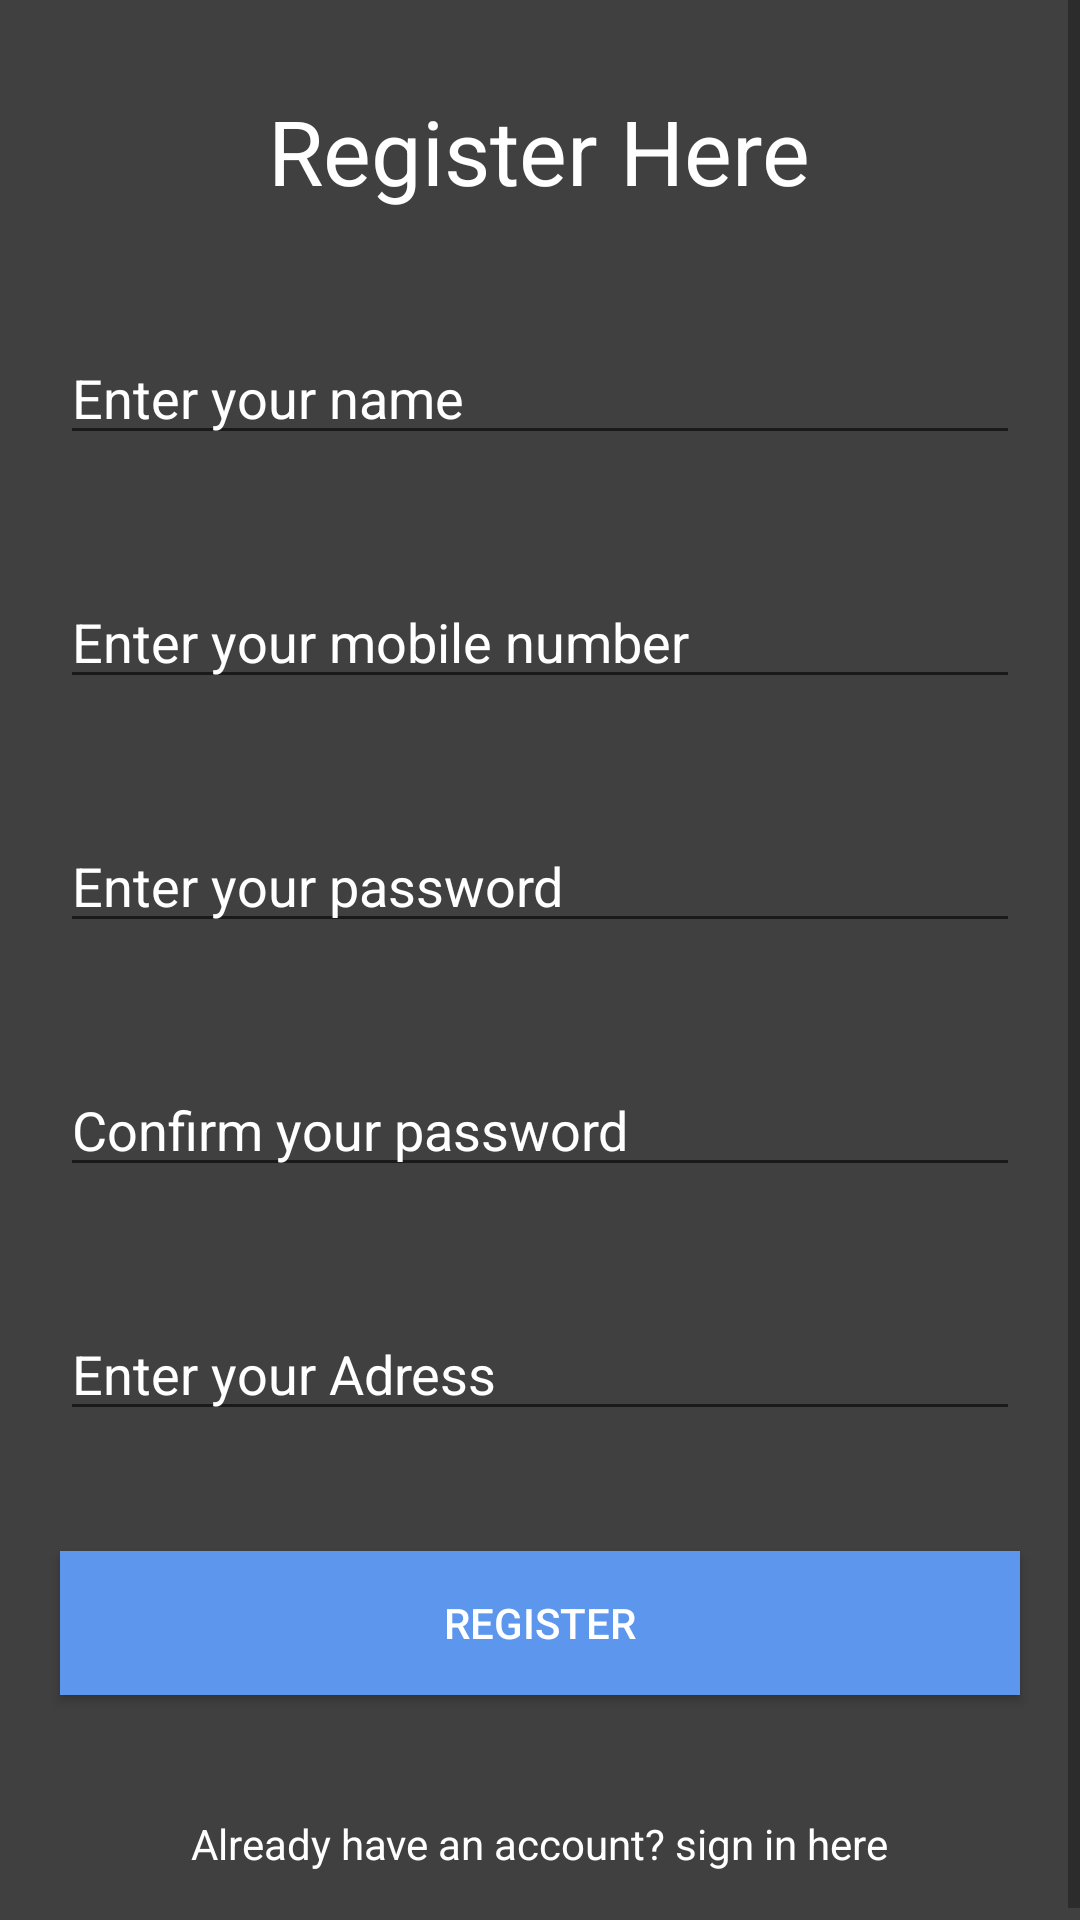

Android layout source for this screen:
<!-- AndroidManifest.xml: activity theme generalnotitle -->
<!-- res/layout/activity_signup.xml -->
<?xml version="1.0" encoding="utf-8"?>
<ScrollView android:layout_height="match_parent"
    android:layout_width="match_parent"
    xmlns:android="http://schemas.android.com/apk/res/android"
    xmlns:tools="http://schemas.android.com/tools"
    android:background="#404040"
    tools:context=".SignupActivity">

    <LinearLayout
        android:layout_width="match_parent"
        android:layout_height="wrap_content"
        android:orientation="vertical" >
    <TextView
            android:layout_width="wrap_content"
            android:layout_height="wrap_content"
            android:text="Register Here"
            android:layout_gravity="center_horizontal"
            android:layout_marginTop="30dp"
            android:textSize="30sp"
            android:textColor="#fff"
            android:layout_marginBottom="20dp"
            />

        <EditText
            android:id="@+id/reg_name"
            android:layout_width="match_parent"
            android:layout_height="wrap_content"
            android:hint="Enter your name"
            android:textColorHint="#fff"
            android:ems="10"
            android:layout_margin="20dp"
            android:inputType="textPersonName"
            android:textColor="#fff"
            />

        <EditText
            android:id="@+id/reg_mobile_phone"
            android:layout_width="match_parent"
            android:layout_height="wrap_content"
            android:hint="Enter your mobile number"
            android:textColorHint="#fff"
            android:ems="10"
            android:layout_margin="20dp"
            android:inputType="phone"
            android:textColor="#fff"
            />

        <EditText
            android:id="@+id/reg_password"
            android:layout_width="match_parent"
            android:layout_height="wrap_content"
            android:hint="Enter your password"
            android:textColorHint="#fff"
            android:ems="10"
            android:layout_margin="20dp"
            android:inputType="textPassword"
            android:textColor="#fff"
            />

        <EditText
            android:id="@+id/reg_confirm_password"
            android:layout_width="match_parent"
            android:layout_height="wrap_content"
            android:hint="Confirm your password"
            android:textColorHint="#fff"
            android:ems="10"
            android:layout_margin="20dp"
            android:inputType="textPassword"
            android:textColor="#fff"
            />

        <EditText
            android:id="@+id/reg_address"
            android:layout_width="match_parent"
            android:layout_height="wrap_content"
            android:hint="Enter your Adress"
            android:textColorHint="#fff"
            android:ems="10"
            android:layout_margin="20dp"
            android:inputType="textPersonName"
            android:textColor="#fff"
            />

        <Button
            android:layout_width="match_parent"
            android:layout_height="wrap_content"
            android:layout_margin="20dp"
            android:id="@+id/btn_signup"
            android:text="Register"
            android:textColor="#fff"
            android:background="#5D97ED"
            />

        <TextView
            android:id="@+id/txt_login"
            android:layout_width="wrap_content"
            android:layout_height="wrap_content"
            android:text="Already have an account? sign in here"
            android:textColor="#fff"
            android:layout_gravity="center_horizontal"
            android:layout_margin="20dp"
            />

    </LinearLayout>

</ScrollView>
<!-- resources referenced by this layout -->
<resources>
  <style name="generalnotitle" parent="Theme.AppCompat.Light.NoActionBar">
          <item name="android:windowNoTitle">true</item>
          <item name="colorPrimary">@color/colorPrimary</item>
          <item name="colorPrimaryDark">@color/colorPrimaryDark</item>
          <item name="colorAccent">@color/colorAccent</item>
      </style>
  <!-- not gathered from this repository: default colours our renderer supplied (Android Studio template values) -->
  <color name="colorPrimary">#FF6200EE</color>
  <color name="colorPrimaryDark">#FF3700B3</color>
  <color name="colorAccent">#FF03DAC5</color>
</resources>
